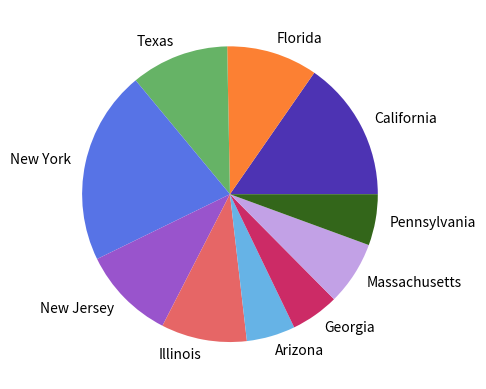

Recreate this plot in Python.
import matplotlib.pyplot as plt
import pandas as pd
# Difference between March COVID Case Numbers and June Case Numbers by State
raw_data = {'States': ["California", "Florida", "Texas", "New York", "New Jersey", "Illinois", "Arizona", "Georgia",
                       "Massachusetts", "Pennsylvania"],
            'Mar': [8155, 6741, 3266, 83712, 22255, 5994, 1289, 4117, 6620, 4843],
            'Apr': [50442, 33690, 28087, 308314, 121190, 52918, 7648, 26260, 62205, 45763],
            'May': [113006, 56163, 64287, 371711, 160918, 120260, 19936, 47063, 96965, 71926],
            'Jun': [232657, 152434, 159986, 394079, 171928, 143185, 79215, 81291, 108802, 86606],
            }

df = pd.DataFrame(raw_data, columns=['States', 'Mar', 'Apr', 'May', 'Jun'])
color = [(.3, .2, .7), (.99, .5, .2), (.4, .7, .4), (.34, .45, .9), (.6, .33, .8), (.9, .4, .4), (.4, .7, .9),
         (.8, .17, .4), (.76, .63, .9), (.2, .4, .1)]

# Make pie chart
df['inc'] = df['Jun'] - df['Mar']
plt.pie(df['inc'], labels=df['States'], colors=color)
plt.show()
